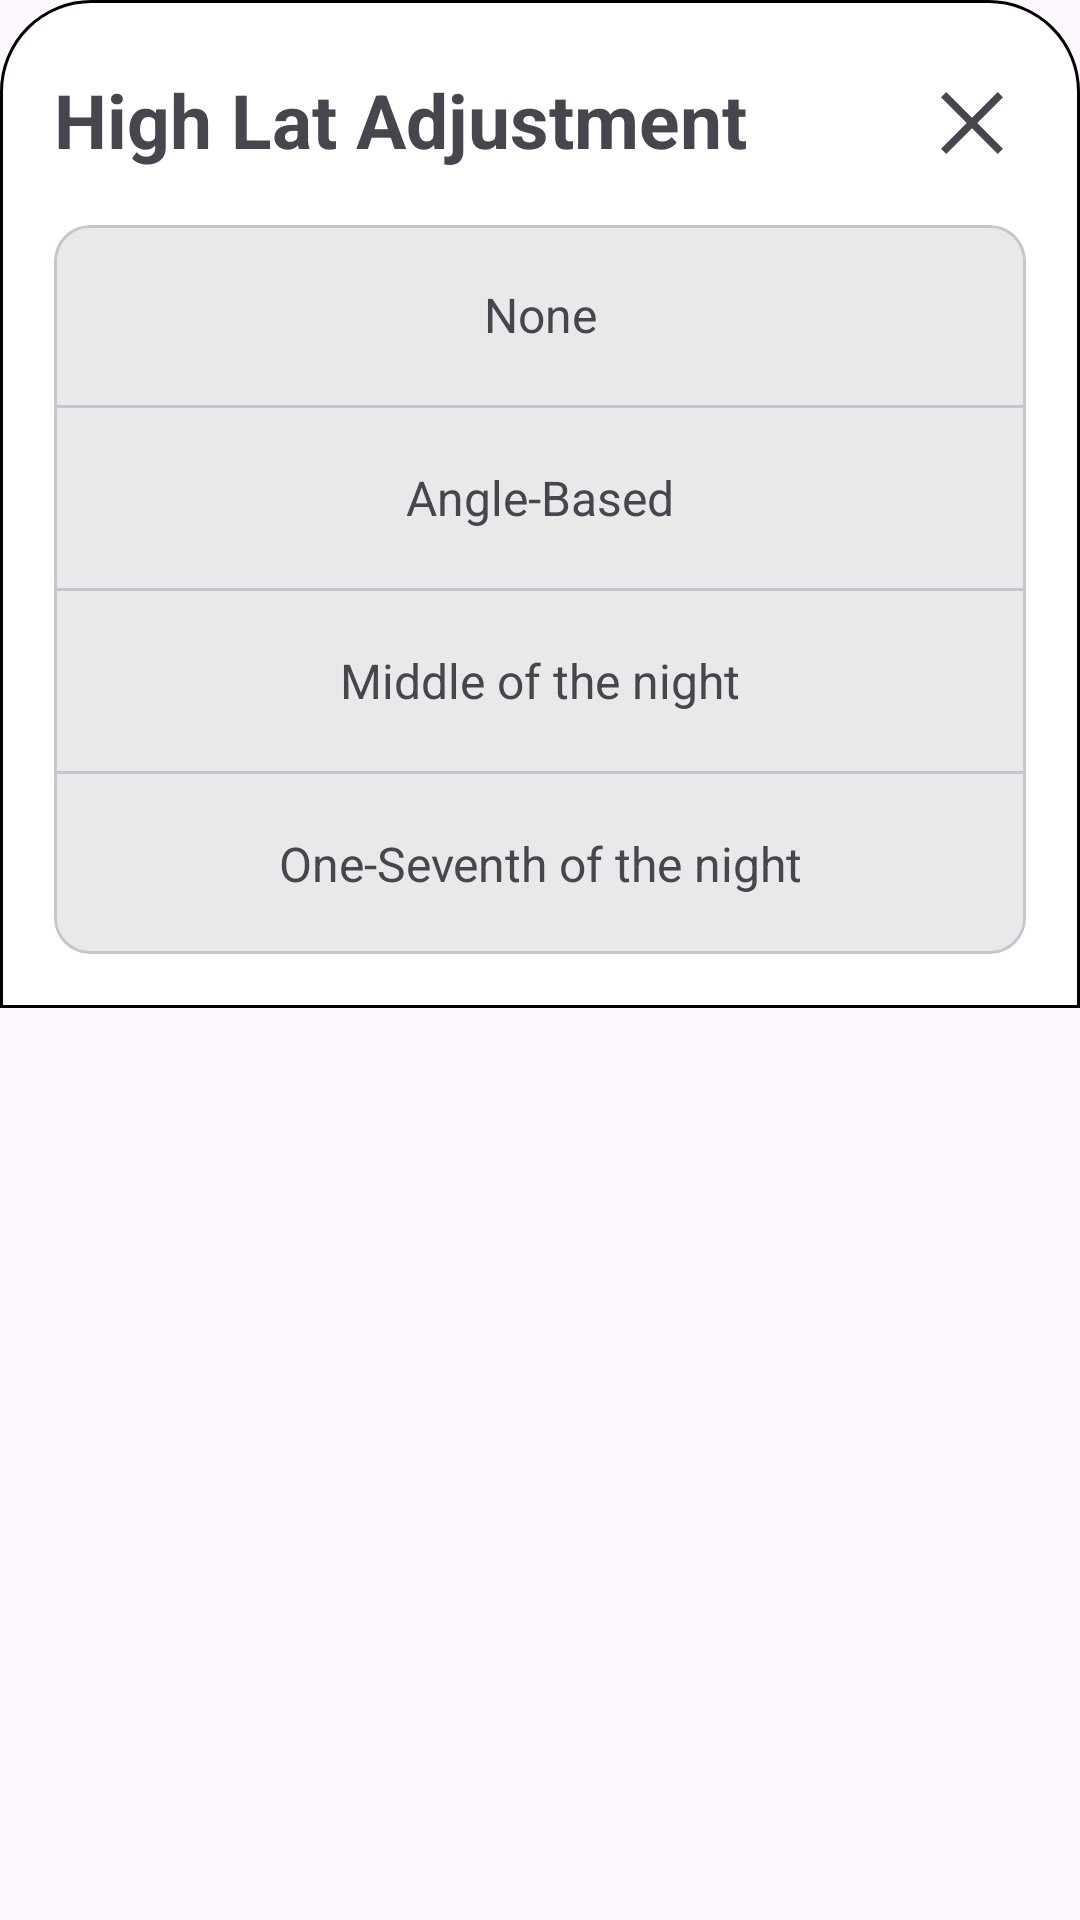

This screen was rendered from an Android layout file. Write that file and the resources it references.
<!-- AndroidManifest.xml: application theme Theme.Newestprayer -->
<!-- res/layout/bottomsheet_highlatadjustment.xml -->
<?xml version="1.0" encoding="utf-8"?>
<ScrollView xmlns:android="http://schemas.android.com/apk/res/android"
    xmlns:app="http://schemas.android.com/apk/res-auto"
    android:layout_width="match_parent"
    android:layout_height="match_parent">

    <LinearLayout
        android:layout_width="match_parent"
        android:layout_height="wrap_content"
        android:background="@drawable/bottomsheet_background"
        android:orientation="vertical">

        <RelativeLayout
            android:layout_width="match_parent"
            android:layout_height="wrap_content"
            android:orientation="horizontal"
            android:layout_marginTop="5dp"
            android:layout_marginBottom="16dp">


            <TextView
                android:layout_width="match_parent"
                android:layout_height="wrap_content"
                android:text="@string/title_highlatadjustment"
                android:textSize="25sp"
                android:layout_marginEnd="40dp"
                android:textStyle="bold" />

            <ImageButton
                android:id="@+id/closeBottomsheetButton"
                android:layout_width="wrap_content"
                android:layout_height="wrap_content"
                android:layout_alignParentEnd="true"
                android:layout_centerVertical="true"
                android:background="?attr/backgroundColor"
                android:src="@drawable/symbol_close" />

        </RelativeLayout>

        <com.google.android.material.card.MaterialCardView
            android:layout_width="match_parent"
            android:layout_height="wrap_content">

            <LinearLayout
                android:layout_width="match_parent"
                android:layout_height="match_parent"
                android:orientation="vertical">

                <LinearLayout
                    android:id="@+id/cardViewHighlatsnone"
                    android:layout_width="match_parent"
                    android:layout_height="60dp"
                    android:orientation="horizontal"
                    android:padding="8dp"
                    app:cardCornerRadius="0dp"
                    android:background="@drawable/bottomsheet_pressed_state">

                    <TextView
                        android:layout_width="match_parent"
                        android:layout_height="match_parent"
                        android:gravity="center"
                        android:text="None"
                        android:textSize="16sp" />

                </LinearLayout>

                <com.google.android.material.divider.MaterialDivider
                    android:layout_width="match_parent"
                    android:layout_height="match_parent" />

                <LinearLayout
                    android:id="@+id/cardViewHighlatsangle"
                    android:layout_width="match_parent"
                    android:layout_height="60dp"
                    android:orientation="horizontal"
                    android:padding="8dp"
                    app:cardCornerRadius="0dp"
                    android:background="@drawable/bottomsheet_pressed_state">

                    <TextView
                        android:layout_width="match_parent"
                        android:layout_height="match_parent"
                        android:gravity="center"
                        android:text="Angle-Based"
                        android:textSize="16sp" />

                </LinearLayout>

                <com.google.android.material.divider.MaterialDivider
                    android:layout_width="match_parent"
                    android:layout_height="match_parent" />

                <LinearLayout
                    android:id="@+id/cardViewHighlatsmiddle"
                    android:layout_width="match_parent"
                    android:layout_height="60dp"
                    android:orientation="horizontal"
                    android:padding="8dp"
                    app:cardCornerRadius="0dp"
                    android:background="@drawable/bottomsheet_pressed_state">

                    <TextView
                        android:layout_width="match_parent"
                        android:layout_height="match_parent"
                        android:gravity="center"
                        android:text="Middle of the night"
                        android:textSize="16sp" />

                </LinearLayout>

                <com.google.android.material.divider.MaterialDivider
                    android:layout_width="match_parent"
                    android:layout_height="match_parent" />

                <LinearLayout
                    android:id="@+id/cardViewHighlatsseventh"
                    android:layout_width="match_parent"
                    android:layout_height="60dp"
                    android:orientation="horizontal"
                    android:padding="8dp"
                    app:cardCornerRadius="0dp"
                    android:background="@drawable/bottomsheet_pressed_state">

                    <TextView
                        android:layout_width="match_parent"
                        android:layout_height="match_parent"
                        android:gravity="center"
                        android:text="One-Seventh of the night"
                        android:textSize="16sp" />

                </LinearLayout>


            </LinearLayout>
        </com.google.android.material.card.MaterialCardView>


    </LinearLayout>
</ScrollView>
<!-- resources referenced by this layout -->
<resources>
  <!-- drawable bottomsheet_background (drawable) -->
  <?xml version="1.0" encoding="utf-8"?>
  <shape xmlns:android="http://schemas.android.com/apk/res/android">
  <solid
      android:color="?attr/backgroundColor"/>
  
      <stroke
          android:color="@color/selected_prayercard"
          android:width="1dp"/>
  
      <corners
          android:topLeftRadius="30dp"
          android:topRightRadius="30dp"
          />
      <padding
          android:left="18dp"
          android:right="18dp"
          android:top="18dp"
          android:bottom="18dp"/>
  </shape>
  <!-- drawable bottomsheet_pressed_state (drawable) -->
  <?xml version="1.0" encoding="utf-8"?>
  <selector xmlns:android="http://schemas.android.com/apk/res/android" >
      <item android:state_pressed="true" >
          <shape>
              <solid
                  android:color="@color/bottomsheet_pressed_state"
                  />
          </shape>
  
      </item>
      <item>
          <shape>
              <solid
                  android:color="?attr/colorSurface" />
  
          </shape>
      </item>
  </selector>
  <!-- drawable symbol_close (drawable) -->
  <?xml version="1.0" encoding="utf-8"?>
  <vector xmlns:android="http://schemas.android.com/apk/res/android"
      android:width="36dp"
      android:height="36dp"
      android:viewportWidth="40"
      android:viewportHeight="40"
      android:tint="?attr/colorControlNormal">
      <path
          android:fillColor="@android:color/white"
          android:pathData="M10.458,31.458 L8.542,29.542 18.042,20 8.542,10.458 10.458,8.542 20,18.042 29.542,8.542 31.458,10.458 21.958,20 31.458,29.542 29.542,31.458 20,21.958Z"/>
  </vector>
  <string name="title_highlatadjustment">High Lat Adjustment</string>
  <style name="Theme.Newestprayer" parent="Theme.Material3.Light.NoActionBar">
          
          <item name="colorPrimary">#1976D2</item>
          <item name="colorPrimaryVariant">@color/black</item>
          <item name="colorOnPrimary">@color/black</item>
          
          <item name="colorSecondary">#ED8CB3</item>
          <item name="colorSecondaryVariant">#ED8CB3</item>
          <item name="colorOnSecondary">@color/black</item>
  
       
  
          <item name="backgroundColor">#FFFFFF</item>
  
  
  
          <item name="colorSurface">#E9E9E9</item>
          <item name="colorOnSurface">#151D2C</item>
          
          <item name="android:statusBarColor">?attr/backgroundColor</item>
  
          
          use this code for icon change color
          <item name="android:windowLightStatusBar">true</item>
  
          
          <item name="android:windowLightNavigationBar">true</item>
  
          
          <item name="android:navigationBarColor">?attr/backgroundColor</item>
  
  
      </style>
  <color name="black">#FF000000</color>
</resources>
